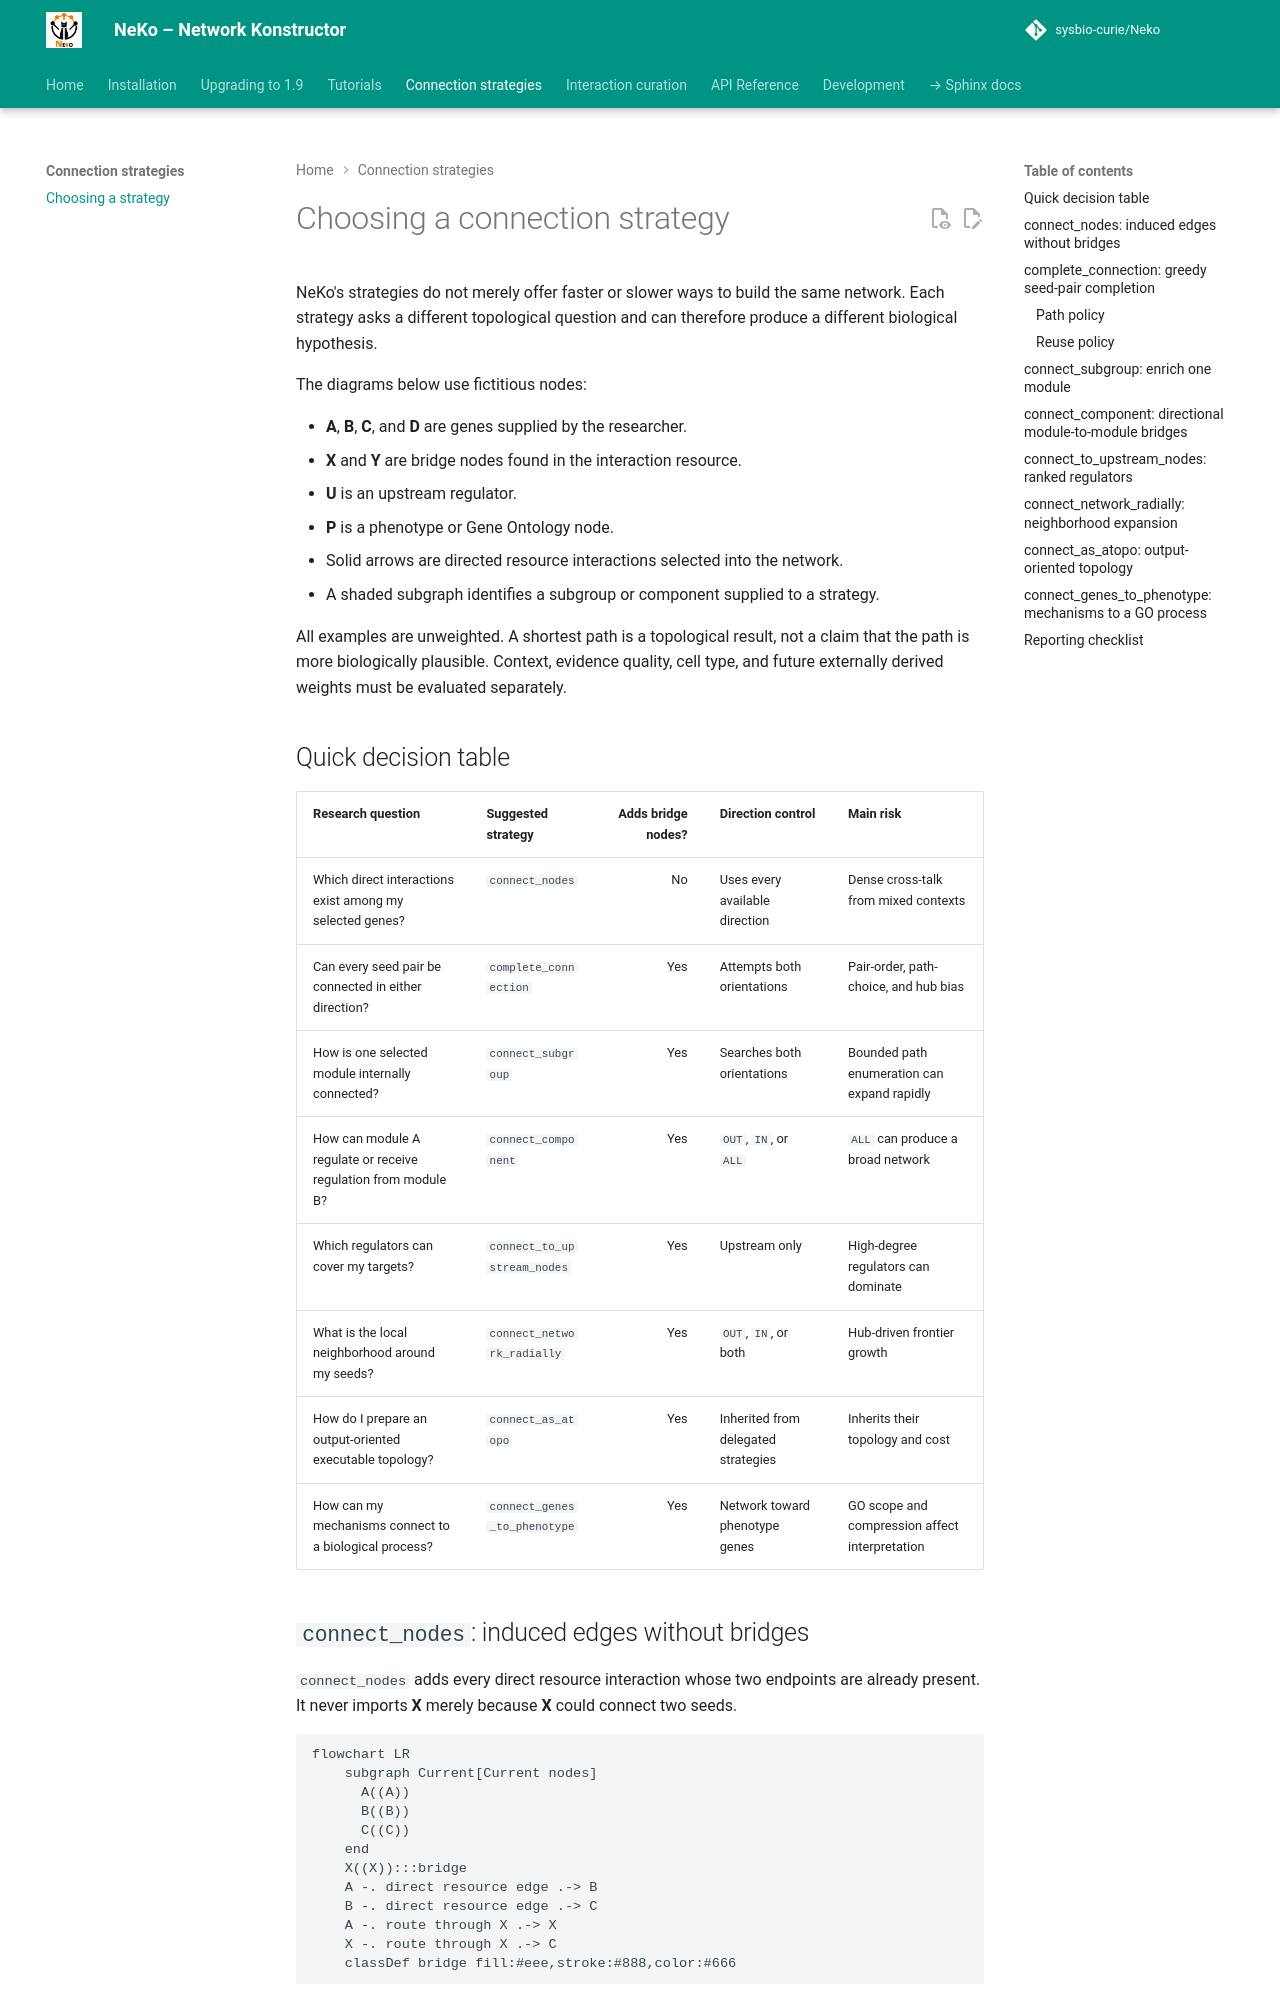

repository: sysbio-curie/Neko · page: strategies/index.html · generator: mkdocs

# Choosing a connection strategy

NeKo's strategies do not merely offer faster or slower ways to build the same
network. Each strategy asks a different topological question and can therefore
produce a different biological hypothesis.

The diagrams below use fictitious nodes:

- **A**, **B**, **C**, and **D** are genes supplied by the researcher.
- **X** and **Y** are bridge nodes found in the interaction resource.
- **U** is an upstream regulator.
- **P** is a phenotype or Gene Ontology node.
- Solid arrows are directed resource interactions selected into the network.
- A shaded subgraph identifies a subgroup or component supplied to a strategy.

All examples are unweighted. A shortest path is a topological result, not a
claim that the path is more biologically plausible. Context, evidence quality,
cell type, and future externally derived weights must be evaluated separately.

## Quick decision table

| Research question | Suggested strategy | Adds bridge nodes? | Direction control | Main risk |
|---|---|---:|---|---|
| Which direct interactions exist among my selected genes? | `connect_nodes` | No | Uses every available direction | Dense cross-talk from mixed contexts |
| Can every seed pair be connected in either direction? | `complete_connection` | Yes | Attempts both orientations | Pair-order, path-choice, and hub bias |
| How is one selected module internally connected? | `connect_subgroup` | Yes | Searches both orientations | Bounded path enumeration can expand rapidly |
| How can module A regulate or receive regulation from module B? | `connect_component` | Yes | `OUT`, `IN`, or `ALL` | `ALL` can produce a broad network |
| Which regulators can cover my targets? | `connect_to_upstream_nodes` | Yes | Upstream only | High-degree regulators can dominate |
| What is the local neighborhood around my seeds? | `connect_network_radially` | Yes | `OUT`, `IN`, or both | Hub-driven frontier growth |
| How do I prepare an output-oriented executable topology? | `connect_as_atopo` | Yes | Inherited from delegated strategies | Inherits their topology and cost |
| How can my mechanisms connect to a biological process? | `connect_genes_to_phenotype` | Yes | Network toward phenotype genes | GO scope and compression affect interpretation |
